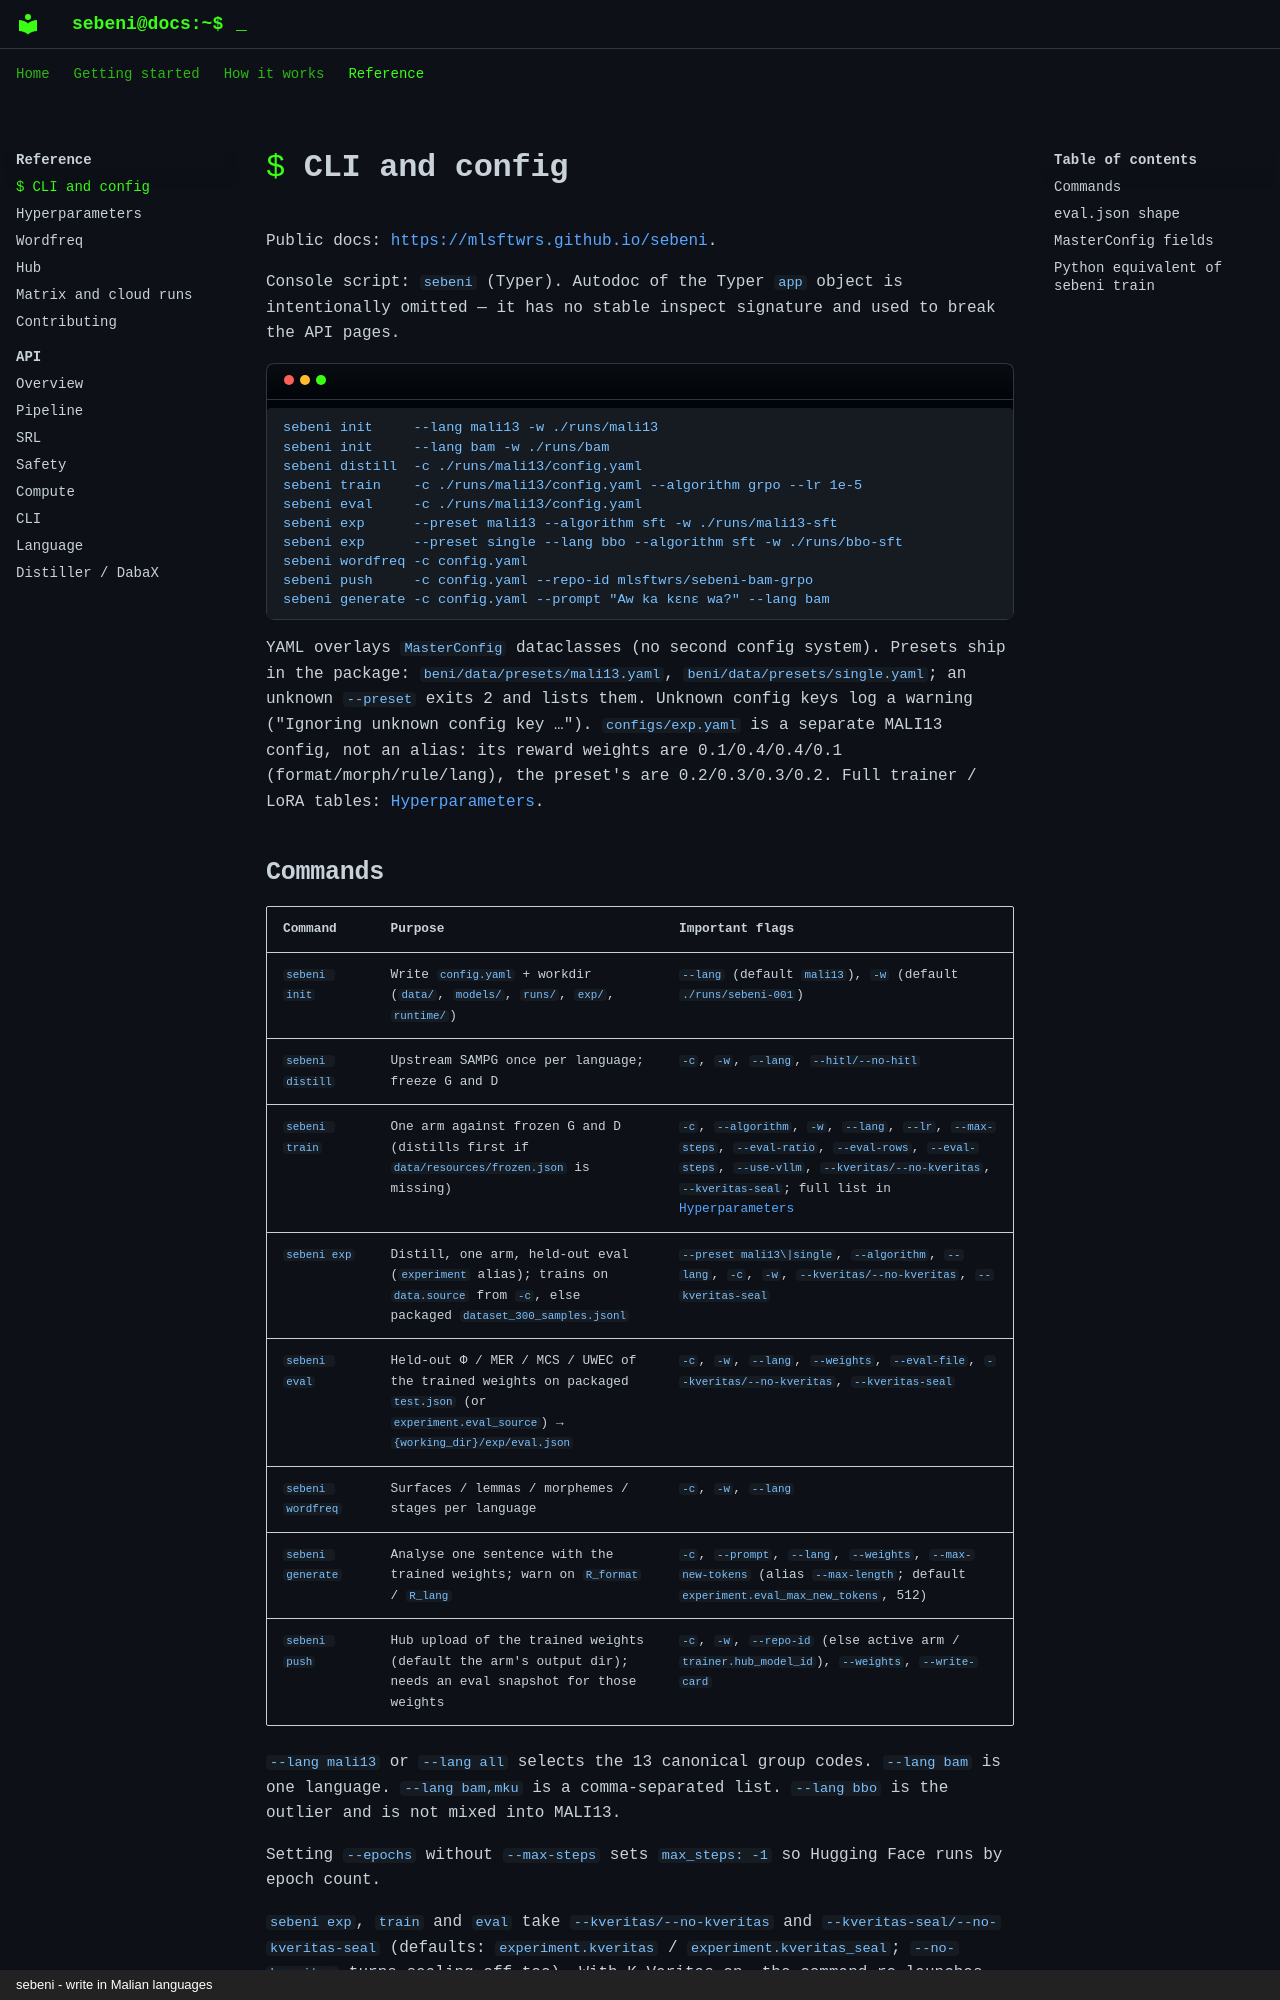

repository: mlsftwrs/sebeni · page: cli/index.html · generator: mkdocs · copyright: sebeni - write in Malian languages

# CLI and config

Public docs: [https://mlsftwrs.github.io/sebeni](https://mlsftwrs.github.io/sebeni).

Console script: `sebeni` (Typer). Autodoc of the Typer `app` object is
intentionally omitted — it has no stable inspect signature and used to break
the API pages.

```
sebeni init     --lang mali13 -w ./runs/mali13
sebeni init     --lang bam -w ./runs/bam
sebeni distill  -c ./runs/mali13/config.yaml
sebeni train    -c ./runs/mali13/config.yaml --algorithm grpo --lr 1e-5
sebeni eval     -c ./runs/mali13/config.yaml
sebeni exp      --preset mali13 --algorithm sft -w ./runs/mali13-sft
sebeni exp      --preset single --lang bbo --algorithm sft -w ./runs/bbo-sft
sebeni wordfreq -c config.yaml
sebeni push     -c config.yaml --repo-id mlsftwrs/sebeni-bam-grpo
sebeni generate -c config.yaml --prompt "Aw ka kɛnɛ wa?" --lang bam
```

YAML overlays `MasterConfig` dataclasses (no second config system). Presets
ship in the package: `beni/data/presets/mali13.yaml`,
`beni/data/presets/single.yaml`; an unknown `--preset` exits 2 and lists them.
Unknown config keys log a warning ("Ignoring unknown config key …").
`configs/exp.yaml` is a separate MALI13 config, not an alias: its reward
weights are 0.1/0.4/0.4/0.1 (format/morph/rule/lang), the preset's are
0.2/0.3/0.3/0.2. Full trainer / LoRA tables: [Hyperparameters](hyperparams.md).
